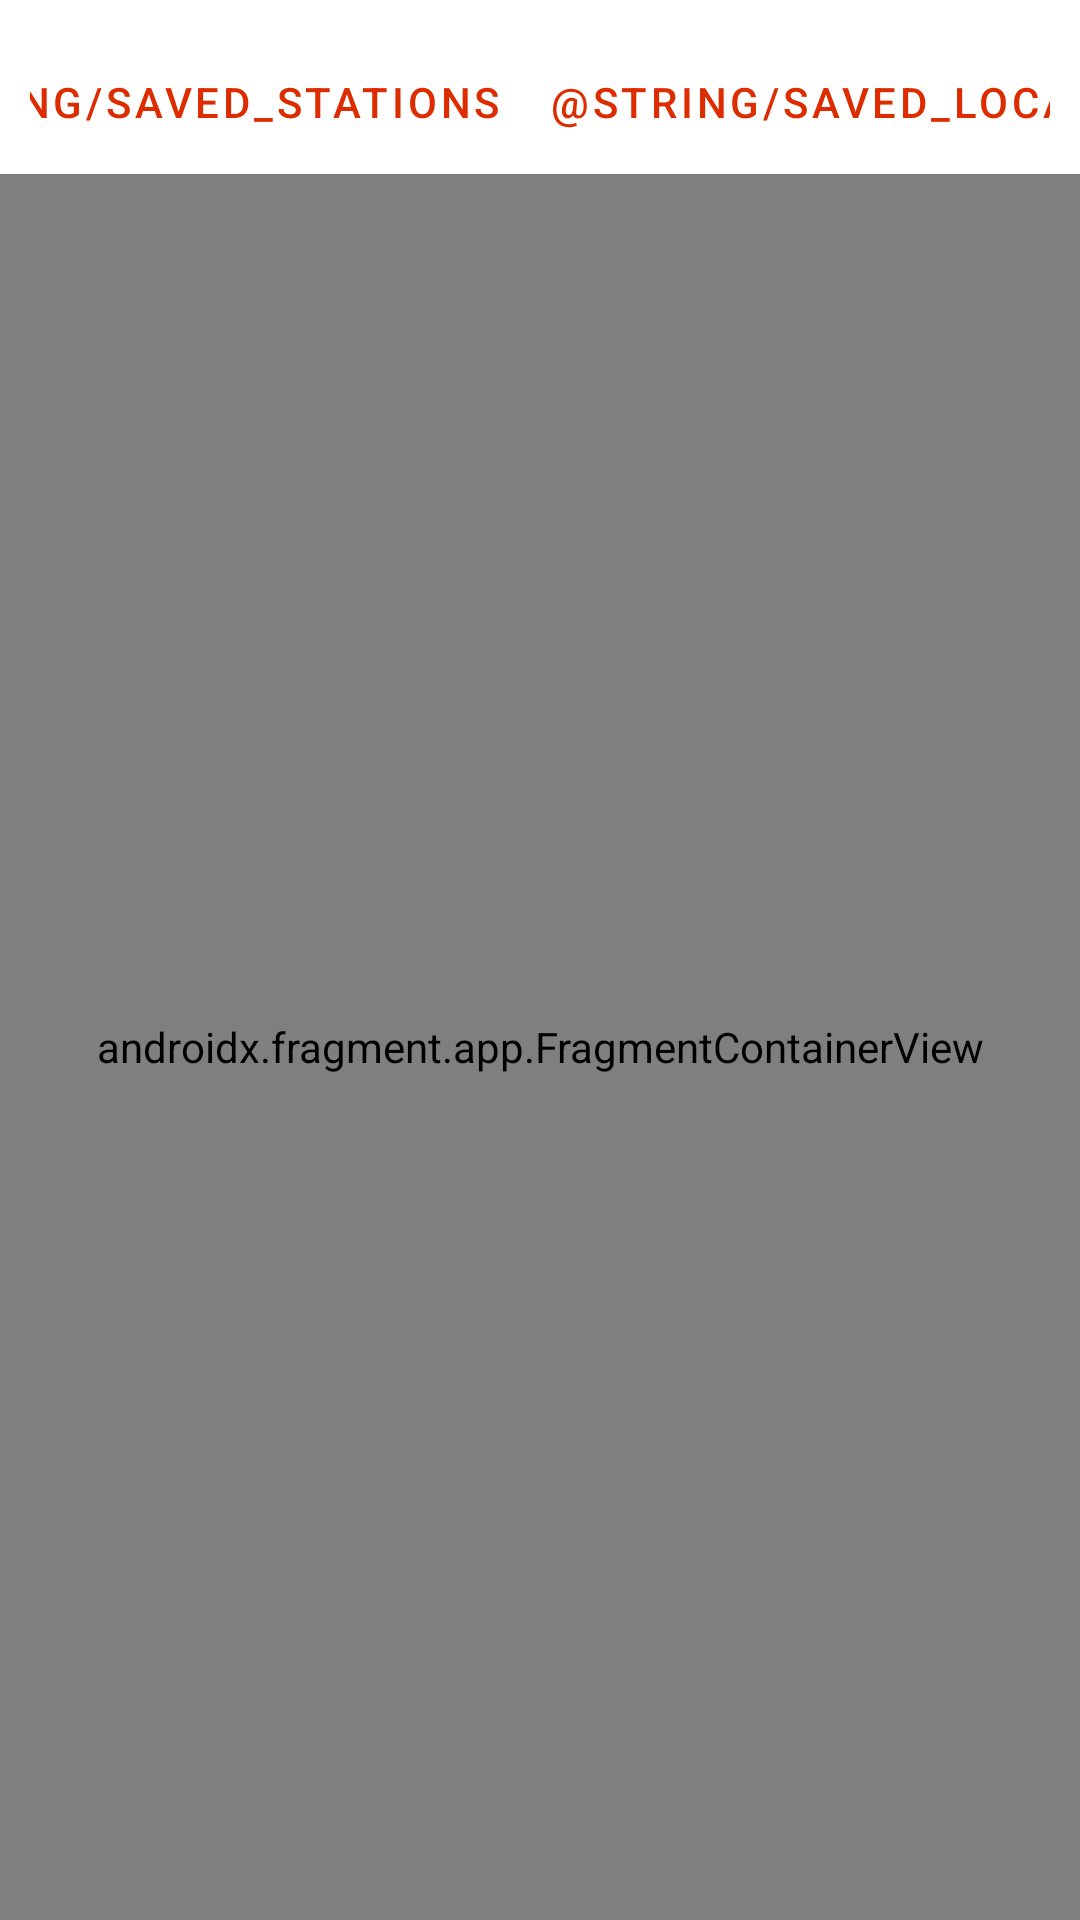

Android layout source for this screen:
<!-- AndroidManifest.xml: application theme Theme.PetrolStationsApp -->
<!-- res/layout/activity_saved_places.xml -->
<?xml version="1.0" encoding="utf-8"?>
<androidx.constraintlayout.widget.ConstraintLayout xmlns:android="http://schemas.android.com/apk/res/android"
    xmlns:app="http://schemas.android.com/apk/res-auto"
    xmlns:tools="http://schemas.android.com/tools"
    android:layout_width="match_parent"
    android:layout_height="match_parent">

    <androidx.constraintlayout.widget.ConstraintLayout
        android:id="@+id/buttons"
        android:layout_width="match_parent"
        android:layout_height="wrap_content"
        android:layout_margin="10dp"
        app:layout_constraintEnd_toEndOf="parent"
        app:layout_constraintHorizontal_bias="0.5"
        app:layout_constraintStart_toStartOf="parent"
        app:layout_constraintTop_toTopOf="parent">

        <Button
            android:id="@+id/saved_stations_button"
            style="?android:attr/buttonBarButtonStyle"
            android:layout_width="wrap_content"
            android:layout_height="wrap_content"
            android:text="@string/saved_stations"
            android:textColor="#DD2C00"
            app:layout_constraintBottom_toBottomOf="parent"
            app:layout_constraintEnd_toStartOf="@+id/saved_places_button"
            app:layout_constraintHorizontal_bias="0.5"
            app:layout_constraintStart_toStartOf="parent"
            app:layout_constraintTop_toTopOf="parent" />

        <Button
            android:id="@+id/saved_places_button"
            style="?android:attr/buttonBarButtonStyle"
            android:layout_width="wrap_content"
            android:layout_height="wrap_content"
            android:text="@string/saved_locations"
            android:textColor="#DD2C00"
            app:layout_constraintBottom_toBottomOf="parent"
            app:layout_constraintEnd_toEndOf="parent"
            app:layout_constraintHorizontal_bias="0.5"
            app:layout_constraintStart_toEndOf="@+id/saved_stations_button"
            app:layout_constraintTop_toTopOf="parent" />
    </androidx.constraintlayout.widget.ConstraintLayout>

    <androidx.fragment.app.FragmentContainerView
        android:id="@+id/fragmentContainerView"
        android:name="androidx.navigation.fragment.NavHostFragment"
        android:layout_width="match_parent"
        android:layout_height="0dp"
        app:defaultNavHost="true"
        app:layout_constraintBottom_toBottomOf="parent"
        app:layout_constraintStart_toStartOf="parent"
        app:layout_constraintTop_toBottomOf="@+id/buttons"
        app:navGraph="@navigation/saved_places_nav_graph" />
</androidx.constraintlayout.widget.ConstraintLayout>
<!-- resources referenced by this layout -->
<resources>
  <string name="saved_locations">Zapisane lokacje</string>
  <string name="saved_stations">Zapisane stacje</string>
  <style name="Theme.PetrolStationsApp" parent="Theme.MaterialComponents.DayNight.DarkActionBar">
          
          <item name="colorPrimary">@color/purple_500</item>
          <item name="colorPrimaryVariant">@color/purple_700</item>
          <item name="colorOnPrimary">@color/white</item>
          
          <item name="colorSecondary">@color/teal_200</item>
          <item name="colorSecondaryVariant">@color/teal_700</item>
          <item name="colorOnSecondary">@color/black</item>
          
          <item name="android:statusBarColor" tools:targetApi="l">?attr/colorPrimaryVariant</item>
          
      </style>
  <!-- not gathered from this repository: default colours our renderer supplied (Android Studio template values) -->
  <color name="purple_500">#FF6200EE</color>
  <color name="purple_700">#FF3700B3</color>
  <color name="teal_200">#FF03DAC5</color>
  <color name="teal_700">#FF018786</color>
  <color name="black">#FF000000</color>
  <color name="white">#FFFFFFFF</color>
</resources>
